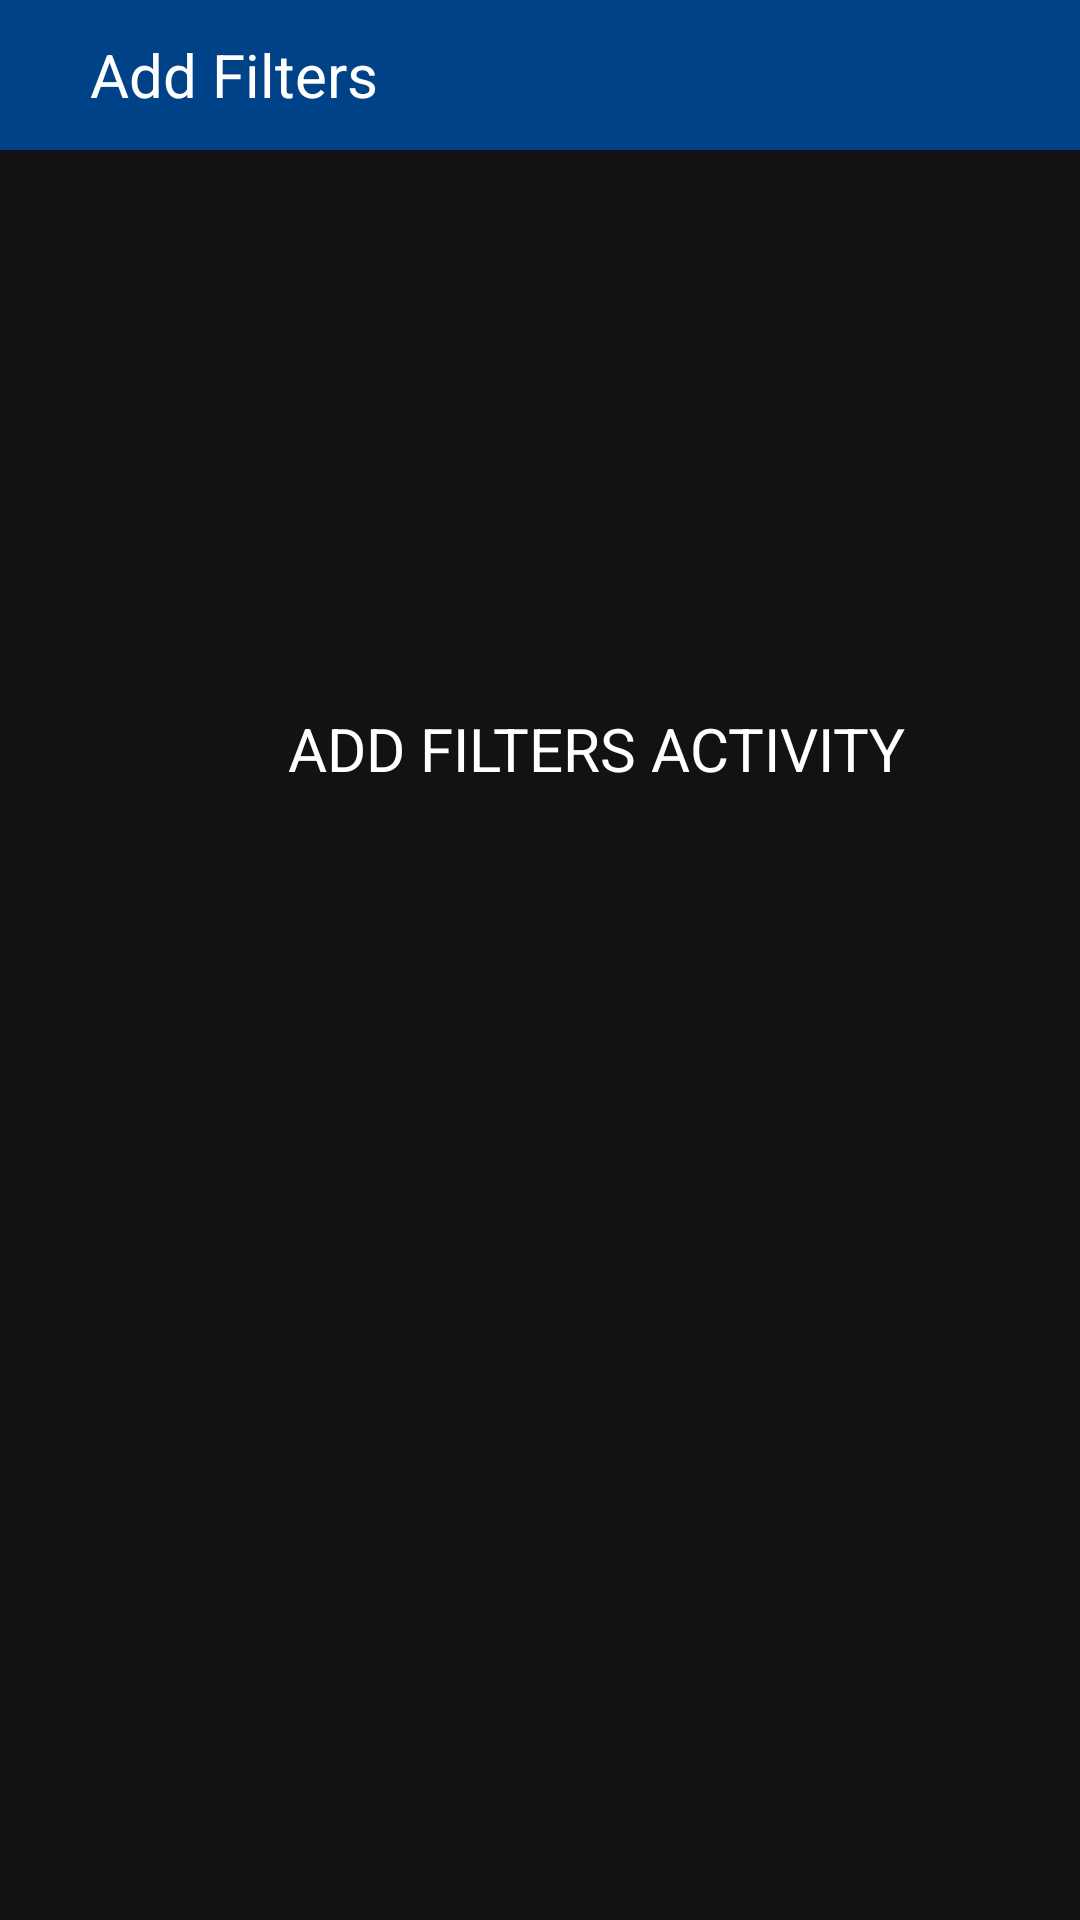

Here is an Android app screen rendered from its layout file. Give the layout XML and the strings, colors and styles it references.
<!-- AndroidManifest.xml: application theme Theme.CourseAdvisor -->
<!-- res/layout/activity_add_filter.xml -->
<?xml version="1.0" encoding="utf-8"?>
<androidx.constraintlayout.widget.ConstraintLayout xmlns:android="http://schemas.android.com/apk/res/android"
    xmlns:app="http://schemas.android.com/apk/res-auto"
    xmlns:tools="http://schemas.android.com/tools"
    android:layout_width="match_parent"
    android:layout_height="match_parent"
    android:background="@color/background_black"
    tools:context=".gradreqactivity.GradReqActivity">

    <androidx.appcompat.widget.Toolbar
        android:layout_width="match_parent"
        android:layout_height="50dp"
        android:background="@color/sabanci_blue"
        app:layout_constraintStart_toStartOf="parent"
        app:layout_constraintTop_toTopOf="parent">

        <ImageView
            android:id="@+id/filter_backarrow"
            android:layout_width="wrap_content"
            android:layout_height="wrap_content"
            android:src="@drawable/ic_backarrow_white" />

        <TextView
            android:layout_width="wrap_content"
            android:layout_height="wrap_content"
            android:layout_marginStart="30dp"
            android:text="Add Filters"
            android:textColor="@color/white"
            android:textSize="20sp" />

    </androidx.appcompat.widget.Toolbar>

    <TextView
        android:layout_width="wrap_content"
        android:layout_height="wrap_content"
        android:layout_gravity="center"
        android:layout_marginStart="96dp"
        android:layout_marginTop="236dp"
        android:text="ADD FILTERS ACTIVITY"
        android:textColor="@color/white"
        android:textSize="20sp"
        app:layout_constraintStart_toStartOf="parent"
        app:layout_constraintTop_toTopOf="parent" />

</androidx.constraintlayout.widget.ConstraintLayout>
<!-- resources referenced by this layout -->
<resources>
  <color name="background_black">#121212</color>
  <color name="sabanci_blue">#004288</color>
  <color name="white">#FFFFFFFF</color>
  <style name="Theme.CourseAdvisor" parent="Base.Theme.CourseAdvisor" />
  <style name="Base.Theme.CourseAdvisor" parent="Theme.Material3.DayNight.NoActionBar">
          
          
      </style>
</resources>
